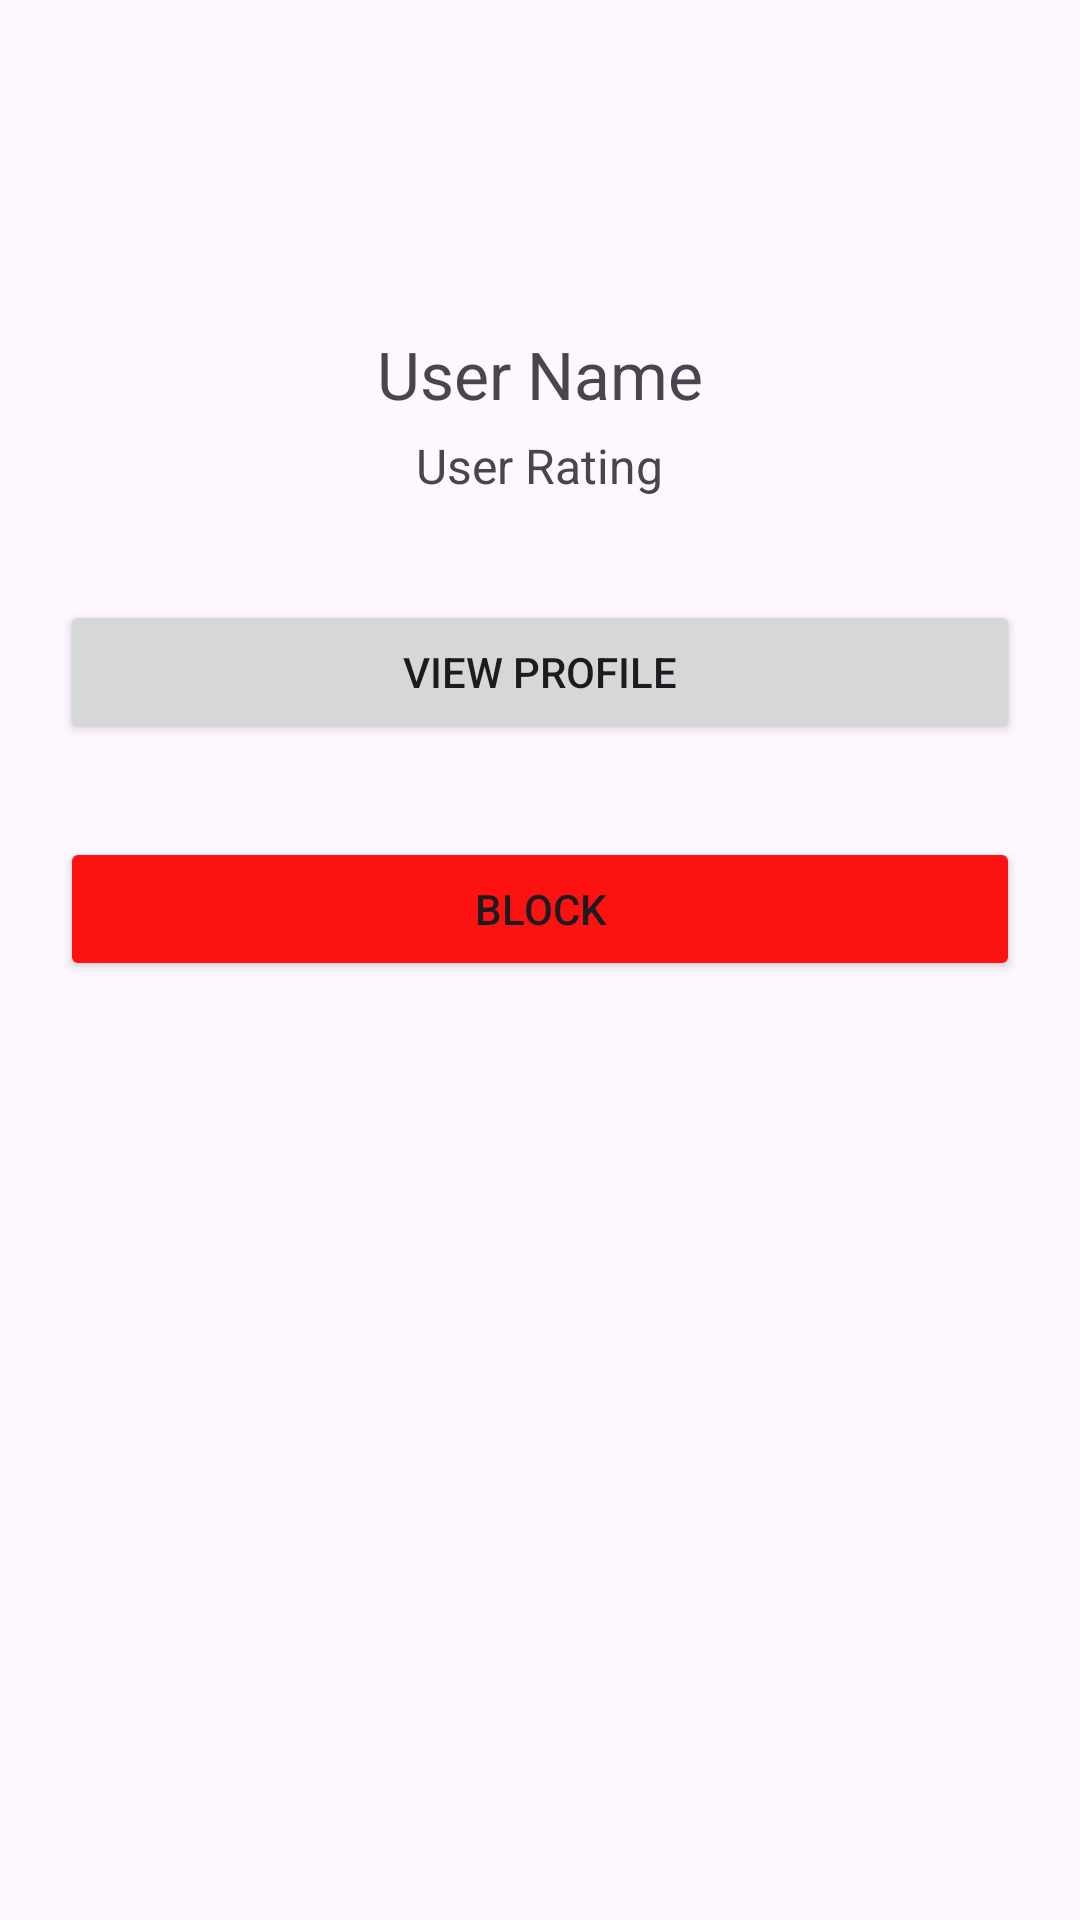

Reconstruct the res/layout file that produces this screen, plus the resources it refers to.
<!-- AndroidManifest.xml: application theme Theme.CarMate -->
<!-- res/layout/dialog_user_details.xml -->
<?xml version="1.0" encoding="utf-8"?>
<RelativeLayout xmlns:android="http://schemas.android.com/apk/res/android"
    android:layout_width="match_parent"
    android:layout_height="wrap_content"
    android:padding="20dp">

    <ImageView
        android:id="@+id/userDetailProfileImage"
        android:layout_width="80dp"
        android:layout_height="80dp"
        android:src="@drawable/person"
        android:scaleType="centerCrop"
        android:layout_centerHorizontal="true" />

    <TextView
        android:id="@+id/userDetailName"
        android:layout_width="wrap_content"
        android:layout_height="wrap_content"
        android:text="User Name"
        android:textSize="22sp"
        android:layout_below="@id/userDetailProfileImage"
        android:layout_marginTop="10dp"
        android:layout_centerHorizontal="true" />

    <TextView
        android:id="@+id/userRating"
        android:layout_width="wrap_content"
        android:layout_height="wrap_content"
        android:layout_below="@id/userDetailName"
        android:layout_centerHorizontal="true"
        android:layout_marginTop="5dp"
        android:text="User Rating"
        android:textSize="16sp" />

    <Button
        android:id="@+id/blockButton"
        android:layout_width="match_parent"
        android:layout_height="wrap_content"
        android:layout_below="@+id/viewProfileButton"
        android:layout_marginTop="31dp"
        android:backgroundTint="#FD1212"
        android:text="Block" />

    <Button
        android:id="@+id/viewProfileButton"
        android:layout_width="match_parent"
        android:layout_height="wrap_content"
        android:layout_below="@+id/userRating"
        android:layout_marginTop="34dp"
        android:text="View Profile" />
</RelativeLayout>
<!-- resources referenced by this layout -->
<resources>
  <style name="Theme.CarMate" parent="Base.Theme.CarMate" />
  <style name="Base.Theme.CarMate" parent="Theme.Material3.DayNight.NoActionBar">
          
          
      </style>
</resources>
